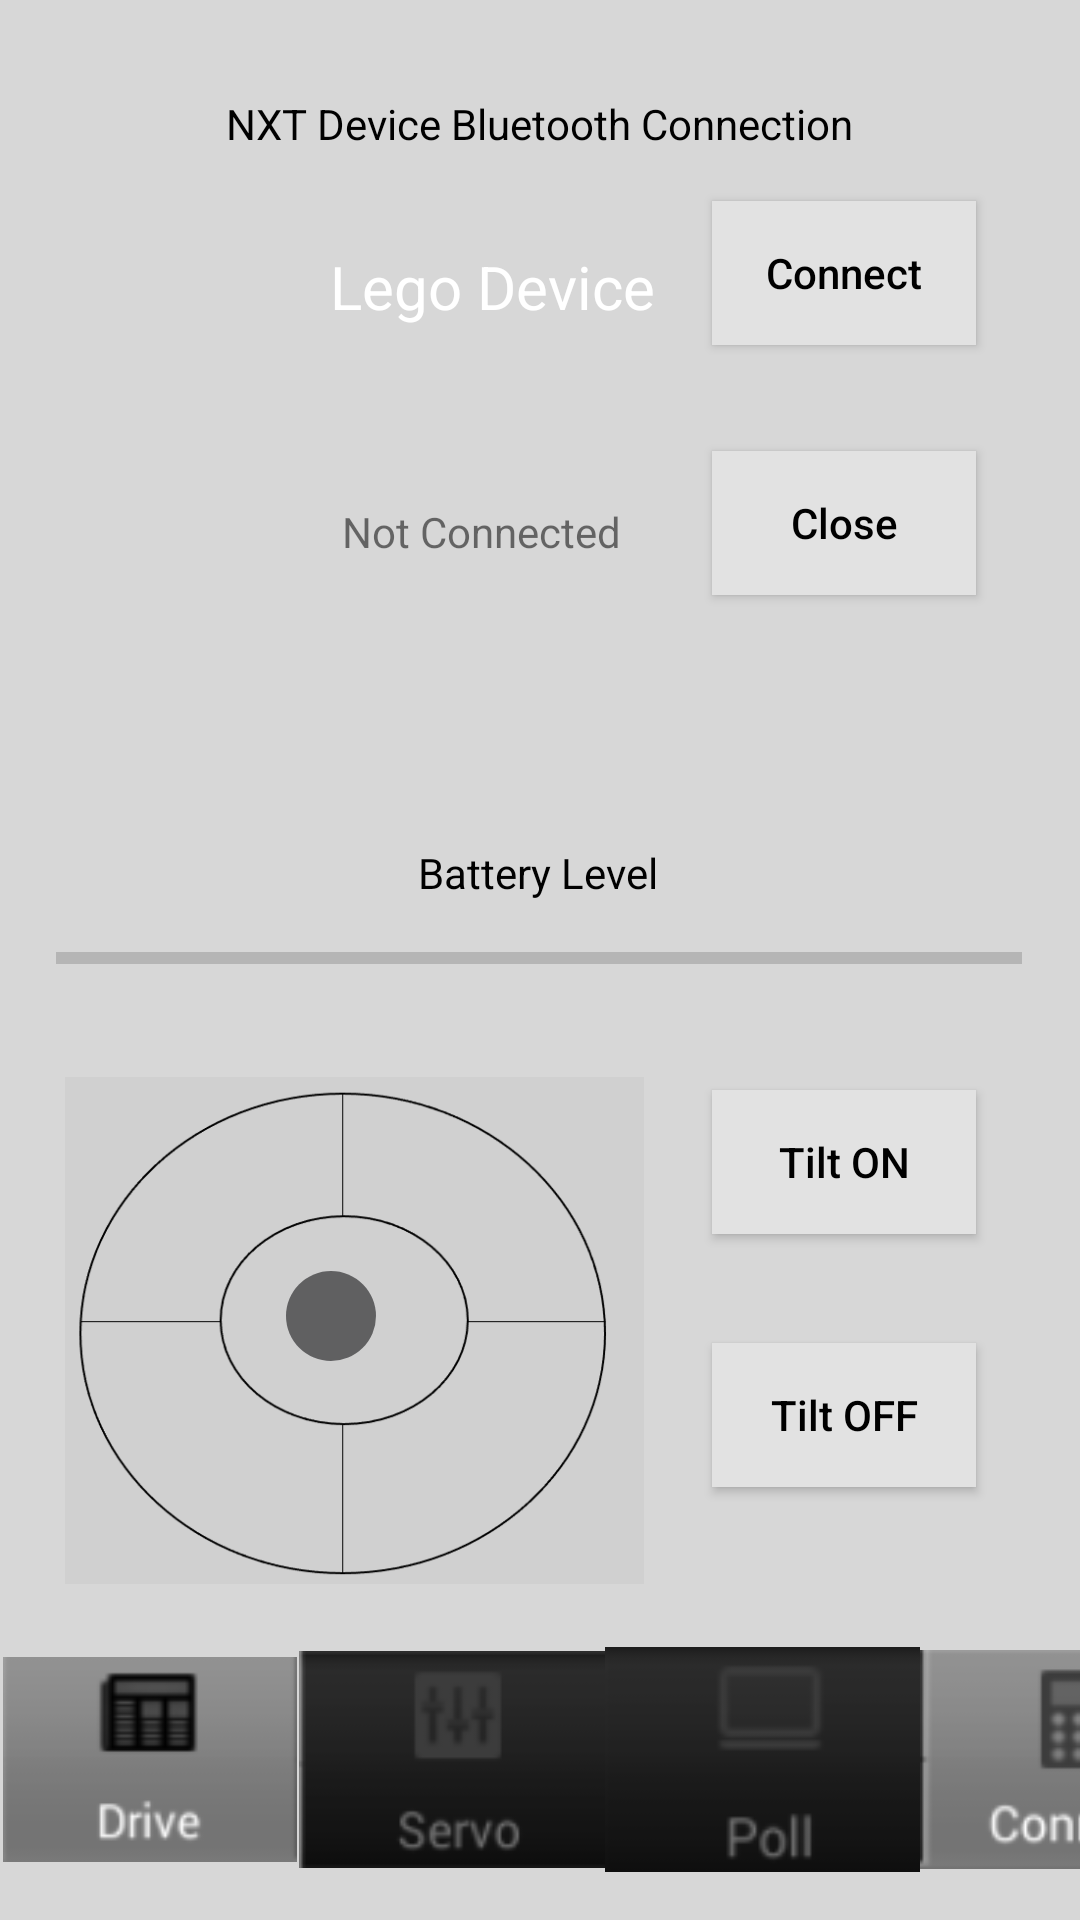

Layout XML and referenced resources for this Android screen:
<!-- AndroidManifest.xml: application theme Theme.A12BTver03 -->
<!-- res/layout/activity_bluetooth_connection_screen.xml -->
<?xml version="1.0" encoding="utf-8"?>
<androidx.constraintlayout.widget.ConstraintLayout xmlns:android="http://schemas.android.com/apk/res/android"
    xmlns:app="http://schemas.android.com/apk/res-auto"
    xmlns:tools="http://schemas.android.com/tools"
    android:layout_width="match_parent"
    android:layout_height="match_parent"
    android:background="#D7D7D7"
    tools:context=".BluetoothConnectionScreen">

    <TextView
        android:id="@+id/titleAtTheTopOfScreen"
        android:layout_width="wrap_content"
        android:layout_height="wrap_content"
        android:text="@string/title"
        android:textColor="@color/black"
        app:layout_constraintBottom_toBottomOf="parent"
        app:layout_constraintEnd_toEndOf="parent"
        app:layout_constraintHorizontal_bias="0.498"
        app:layout_constraintStart_toStartOf="parent"
        app:layout_constraintTop_toTopOf="parent"
        app:layout_constraintVertical_bias="0.051" />

    <Button
        android:id="@+id/connectButton"
        android:layout_width="wrap_content"
        android:layout_height="wrap_content"
        android:background="#E2E2E2"
        android:text="@string/connect_button_text"
        android:textAllCaps="false"
        android:textColor="@color/black"
        app:layout_constraintBottom_toBottomOf="parent"
        app:layout_constraintEnd_toEndOf="parent"
        app:layout_constraintHorizontal_bias="0.873"
        app:layout_constraintStart_toStartOf="parent"
        app:layout_constraintTop_toTopOf="parent"
        app:layout_constraintVertical_bias="0.113" />

    <Button
        android:id="@+id/closeButton"
        android:layout_width="wrap_content"
        android:layout_height="wrap_content"
        android:background="#E2E2E2"
        android:text="@string/close_button_text"
        android:textAllCaps="false"
        android:textColor="@color/black"
        app:layout_constraintBottom_toBottomOf="parent"
        app:layout_constraintEnd_toEndOf="parent"
        app:layout_constraintHorizontal_bias="0.873"
        app:layout_constraintStart_toStartOf="parent"
        app:layout_constraintTop_toTopOf="parent"
        app:layout_constraintVertical_bias="0.254" />

    <ImageView
        android:id="@+id/bluetoothImageView"
        android:layout_width="100dp"
        android:layout_height="100dp"
        android:src="@drawable/ic_action_bluetooth_off"
        app:layout_constraintBottom_toBottomOf="parent"
        app:layout_constraintEnd_toEndOf="parent"
        app:layout_constraintHorizontal_bias="0.051"
        app:layout_constraintStart_toStartOf="parent"
        app:layout_constraintTop_toTopOf="parent"
        app:layout_constraintVertical_bias="0.153" />

    <ProgressBar
        android:id="@+id/batteryProgressBar"
        style="?android:attr/progressBarStyleHorizontal"
        android:layout_width="322dp"
        android:layout_height="34dp"
        app:layout_constraintBottom_toBottomOf="parent"
        app:layout_constraintEnd_toEndOf="parent"
        app:layout_constraintHorizontal_bias="0.494"
        app:layout_constraintStart_toStartOf="parent"
        app:layout_constraintTop_toTopOf="parent"
        app:layout_constraintVertical_bias="0.499" />

    <ImageView
        android:id="@+id/driveImageView"
        android:src="@drawable/drive"
        android:layout_width="98dp"
        android:layout_height="97dp"
        android:layout_marginStart="1dp"
        android:layout_marginBottom="5dp"
        app:layout_constraintBottom_toBottomOf="parent"
        app:layout_constraintEnd_toEndOf="parent"
        app:layout_constraintHorizontal_bias="0.0"
        app:layout_constraintStart_toStartOf="parent"
        app:layout_constraintTop_toTopOf="parent"
        app:layout_constraintVertical_bias="1.0" />

    <ImageView
        android:id="@+id/servoImageView"
        android:src="@drawable/servo"
        android:layout_width="102dp"
        android:layout_height="97dp"
        android:layout_marginBottom="5dp"
        app:layout_constraintBottom_toBottomOf="parent"
        app:layout_constraintEnd_toEndOf="parent"
        app:layout_constraintHorizontal_bias="0.004"
        app:layout_constraintStart_toEndOf="@+id/driveImageView"
        app:layout_constraintTop_toTopOf="parent"
        app:layout_constraintVertical_bias="1.0" />

    <ImageView
        android:id="@+id/pollImageView"
        android:src="@drawable/poll"
        android:layout_width="105dp"
        android:layout_height="97dp"
        android:layout_marginBottom="5dp"
        app:layout_constraintBottom_toBottomOf="parent"
        app:layout_constraintEnd_toEndOf="parent"
        app:layout_constraintHorizontal_bias="0.0"
        app:layout_constraintStart_toEndOf="@+id/servoImageView"
        app:layout_constraintTop_toTopOf="parent"
        app:layout_constraintVertical_bias="1.0" />

    <ImageView
        android:id="@+id/connectImageView"
        android:src="@drawable/connect"
        android:layout_width="103dp"
        android:layout_height="97dp"
        android:layout_marginEnd="1dp"
        android:layout_marginBottom="5dp"
        app:layout_constraintBottom_toBottomOf="parent"
        app:layout_constraintEnd_toEndOf="parent"
        app:layout_constraintHorizontal_bias="0.0"
        app:layout_constraintStart_toEndOf="@+id/pollImageView"
        app:layout_constraintTop_toTopOf="parent"
        app:layout_constraintVertical_bias="1.0" />

    <ImageView
        android:id="@+id/tiltImageView"
        android:layout_width="213dp"
        android:layout_height="169dp"
        android:src="@drawable/tiltbackground"
        app:layout_constraintBottom_toBottomOf="parent"
        app:layout_constraintEnd_toEndOf="parent"
        app:layout_constraintHorizontal_bias="0.08"
        app:layout_constraintStart_toStartOf="parent"
        app:layout_constraintTop_toTopOf="parent"
        app:layout_constraintVertical_bias="0.762" />

    <TextView
        android:id="@+id/legoTextView"
        android:layout_width="113dp"
        android:layout_height="29dp"
        android:text="@string/lego_device_text"
        android:textColor="@color/white"
        android:textSize="20dp"
        app:layout_constraintBottom_toBottomOf="parent"
        app:layout_constraintEnd_toEndOf="parent"
        app:layout_constraintHorizontal_bias="0.446"
        app:layout_constraintStart_toStartOf="parent"
        app:layout_constraintTop_toTopOf="parent"
        app:layout_constraintVertical_bias="0.134" />

    <TextView
        android:id="@+id/connectionTextView"
        android:layout_width="wrap_content"
        android:layout_height="wrap_content"
        android:text="@string/connection_text"
        app:layout_constraintBottom_toBottomOf="parent"
        app:layout_constraintEnd_toEndOf="parent"
        app:layout_constraintHorizontal_bias="0.427"
        app:layout_constraintStart_toStartOf="parent"
        app:layout_constraintTop_toTopOf="parent"
        app:layout_constraintVertical_bias="0.27" />

    <TextView
        android:id="@+id/batteryLevelTextView"
        android:layout_width="wrap_content"
        android:layout_height="wrap_content"
        android:text="@string/battery_level"
        android:textColor="@color/black"
        app:layout_constraintBottom_toBottomOf="parent"
        app:layout_constraintEnd_toEndOf="parent"
        app:layout_constraintHorizontal_bias="0.498"
        app:layout_constraintStart_toStartOf="parent"
        app:layout_constraintTop_toTopOf="parent"
        app:layout_constraintVertical_bias="0.453" />

    <Button
        android:id="@+id/tiltOnButton"
        android:layout_width="wrap_content"
        android:layout_height="wrap_content"
        android:background="#E2E2E2"
        android:text="@string/tilt_on"
        android:textAllCaps="false"
        android:textColor="@color/black"
        app:layout_constraintBottom_toBottomOf="parent"
        app:layout_constraintEnd_toEndOf="parent"
        app:layout_constraintHorizontal_bias="0.873"
        app:layout_constraintStart_toStartOf="parent"
        app:layout_constraintTop_toTopOf="parent"
        app:layout_constraintVertical_bias="0.614" />

    <Button
        android:id="@+id/tiltOffButton"
        android:layout_width="wrap_content"
        android:layout_height="wrap_content"
        android:background="#E2E2E2"
        android:text="@string/tilt_off"
        android:textAllCaps="false"
        android:textColor="@color/black"
        app:layout_constraintBottom_toBottomOf="parent"
        app:layout_constraintEnd_toEndOf="parent"
        app:layout_constraintHorizontal_bias="0.873"
        app:layout_constraintStart_toStartOf="parent"
        app:layout_constraintTop_toTopOf="parent"
        app:layout_constraintVertical_bias="0.756" />

    <ImageView
        android:id="@+id/ballBearingImageView"
        android:layout_width="36dp"
        android:layout_height="50dp"
        android:src="@drawable/ic_action_ball_bearing"
        app:layout_constraintBottom_toBottomOf="parent"
        app:layout_constraintEnd_toEndOf="parent"
        app:layout_constraintHorizontal_bias="0.285"
        app:layout_constraintStart_toStartOf="parent"
        app:layout_constraintTop_toTopOf="parent"
        app:layout_constraintVertical_bias="0.701" />

</androidx.constraintlayout.widget.ConstraintLayout>
<!-- resources referenced by this layout -->
<resources>
  <!-- drawable connect: jpg bitmap (drawable, 4065 bytes) -->
  <!-- drawable drive: jpg bitmap (drawable, 3588 bytes) -->
  <!-- drawable ic_action_ball_bearing (drawable-anydpi) -->
  <vector xmlns:android="http://schemas.android.com/apk/res/android"
      android:width="24dp"
      android:height="24dp"
      android:viewportWidth="24"
      android:viewportHeight="24"
      android:tint="#434345"
      android:alpha="0.8">
    <path
        android:fillColor="@android:color/white"
        android:pathData="M12,12m-10,0a10,10 0,1 1,20 0a10,10 0,1 1,-20 0"/>
  </vector>
  <!-- drawable poll: jpg bitmap (drawable, 2365 bytes) -->
  <!-- drawable servo: jpg bitmap (drawable, 3217 bytes) -->
  <!-- drawable tiltbackground: jpg bitmap (drawable, 22710 bytes) -->
  <string name="battery_level">Battery Level</string>
  <string name="close_button_text">Close</string>
  <string name="connect_button_text">Connect</string>
  <string name="connection_text">Not Connected</string>
  <string name="lego_device_text">Lego Device</string>
  <string name="tilt_off">Tilt OFF</string>
  <string name="tilt_on">Tilt ON</string>
  <string name="title">NXT Device Bluetooth Connection</string>
  <style name="Theme.A12BTver03" parent="Theme.AppCompat.DayNight.DarkActionBar">
          
          <item name="colorPrimary">@color/purple_500</item>
          <item name="colorPrimaryVariant">@color/purple_700</item>
          <item name="colorOnPrimary">@color/white</item>
          
          <item name="colorSecondary">@color/teal_200</item>
          <item name="colorSecondaryVariant">@color/teal_700</item>
          <item name="colorOnSecondary">@color/black</item>
          
          <item name="android:statusBarColor" tools:targetApi="l">?attr/colorPrimaryVariant</item>
          
      </style>
  <!-- not gathered from this repository: default colours our renderer supplied (Android Studio template values) -->
  <color name="purple_500">#FF6200EE</color>
  <color name="purple_700">#FF3700B3</color>
  <color name="teal_200">#FF03DAC5</color>
  <color name="teal_700">#FF018786</color>
  <color name="black">#FF000000</color>
  <color name="white">#FFFFFFFF</color>
</resources>
